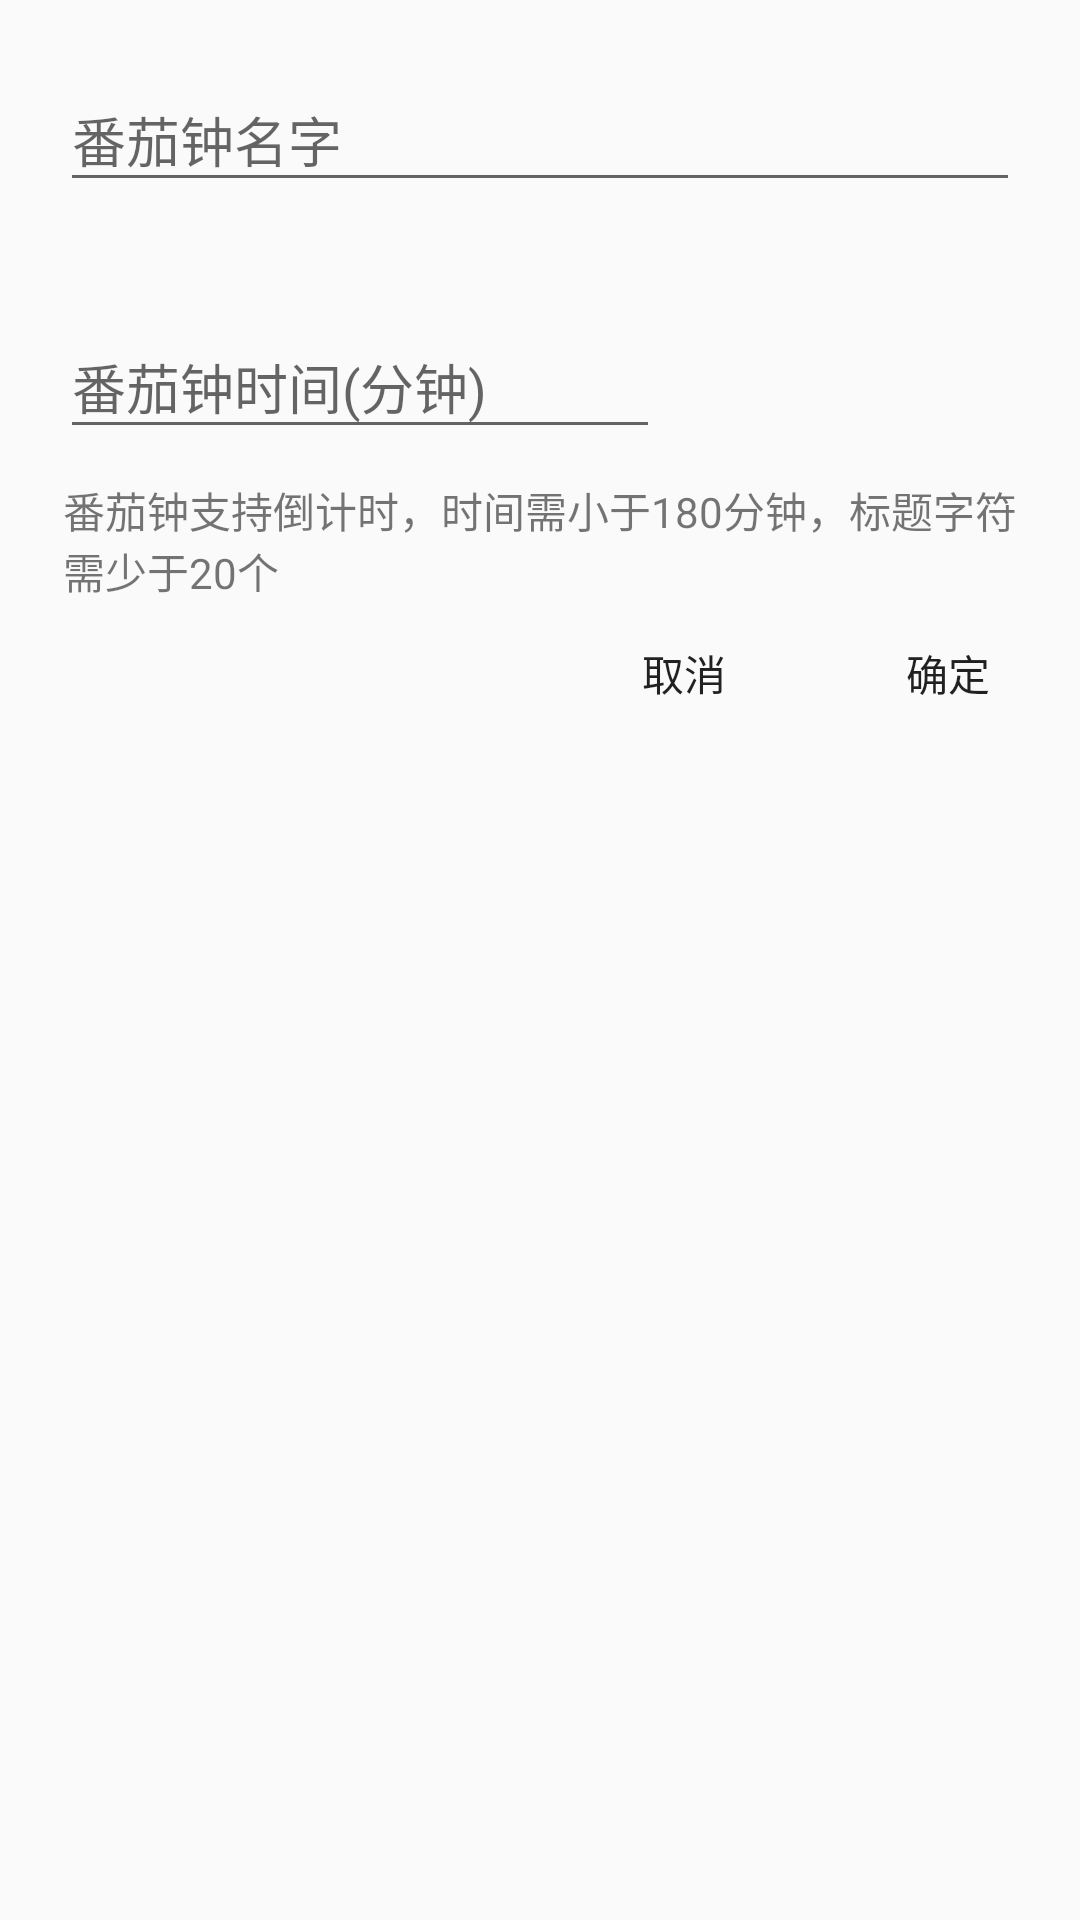

Reconstruct the res/layout file that produces this screen, plus the resources it refers to.
<!-- AndroidManifest.xml: application theme TomatoTodoMain -->
<!-- res/layout/new_todo_dialog.xml -->
<?xml version="1.0" encoding="utf-8"?>
<LinearLayout
    xmlns:android="http://schemas.android.com/apk/res/android"
    xmlns:app="http://schemas.android.com/apk/res-auto"
    android:layout_width="match_parent"
    android:layout_height="match_parent"
    android:orientation="vertical"
    android:layout_margin="10dp">


    <android.support.design.widget.TextInputLayout
        android:layout_marginLeft="20dp"
        android:layout_marginRight="20dp"
        android:layout_marginTop="15dp"
        android:layout_width="match_parent"
        android:layout_height="wrap_content">

        <EditText
            android:id="@+id/create_todo_name"
            android:layout_width="match_parent"
            android:layout_height="wrap_content"
            android:hint="@string/create_todo_hint1"
            android:maxLength="20"
            android:maxLines="1"/>

    </android.support.design.widget.TextInputLayout>


    <android.support.design.widget.TextInputLayout
        android:id="@+id/create_time_todo_layout"
        android:layout_marginLeft="20dp"
        android:layout_marginRight="20dp"
        android:layout_marginTop="30dp"
        android:layout_width="match_parent"
        android:layout_height="wrap_content">


        <EditText
            android:id="@+id/create_todo_time"
            android:layout_width="200dp"
            android:layout_height="wrap_content"
            android:hint="@string/create_todo_hint2"
            android:maxLength="3"
            android:maxLines="1"/>

    </android.support.design.widget.TextInputLayout>

    <TextView
        android:layout_marginTop="10dp"
        android:layout_marginStart="21dp"
        android:layout_marginEnd="20dp"
        android:layout_width="match_parent"
        android:layout_height="wrap_content"
        android:text="@string/new_tomatotodo"/>

    <LinearLayout
        android:orientation="horizontal"
        android:layout_width="match_parent"
        android:layout_height="wrap_content">

        <FrameLayout
            android:layout_weight="1"
            android:layout_width="0dp"
            android:layout_height="wrap_content"/>

        <Button
            android:layout_marginBottom="5dp"
            android:id="@+id/create_to_do_negative"
            android:layout_width="wrap_content"
            android:layout_height="wrap_content"
            android:background="@null"
            android:text="@string/negative"/>

        <Button
            android:layout_marginBottom="5dp"
            android:id="@+id/create_to_do_positive"
            android:layout_width="wrap_content"
            android:layout_height="wrap_content"
            android:background="@null"
            android:text="@string/positive"/>

    </LinearLayout>

</LinearLayout>
<!-- resources referenced by this layout -->
<resources>
  <string name="create_todo_hint1">番茄钟名字</string>
  <string name="create_todo_hint2">番茄钟时间(分钟)</string>
  <string name="negative">取消</string>
  <string name="new_tomatotodo">番茄钟支持倒计时，时间需小于180分钟，标题字符需少于20个</string>
  <string name="positive">确定</string>
  <style name="TomatoTodoMain" parent="Theme.AppCompat.Light.NoActionBar">
          <item name="colorPrimary">@color/colorPrimary</item>
          <item name="colorPrimaryDark">@color/colorPrimaryDark</item>
          <item name="colorAccent">@color/colorAccent</item>
      </style>
  <color name="colorPrimary">#ff9800</color>
  <color name="colorPrimaryDark">#f57c00</color>
  <color name="colorAccent">#e00032</color>
</resources>
